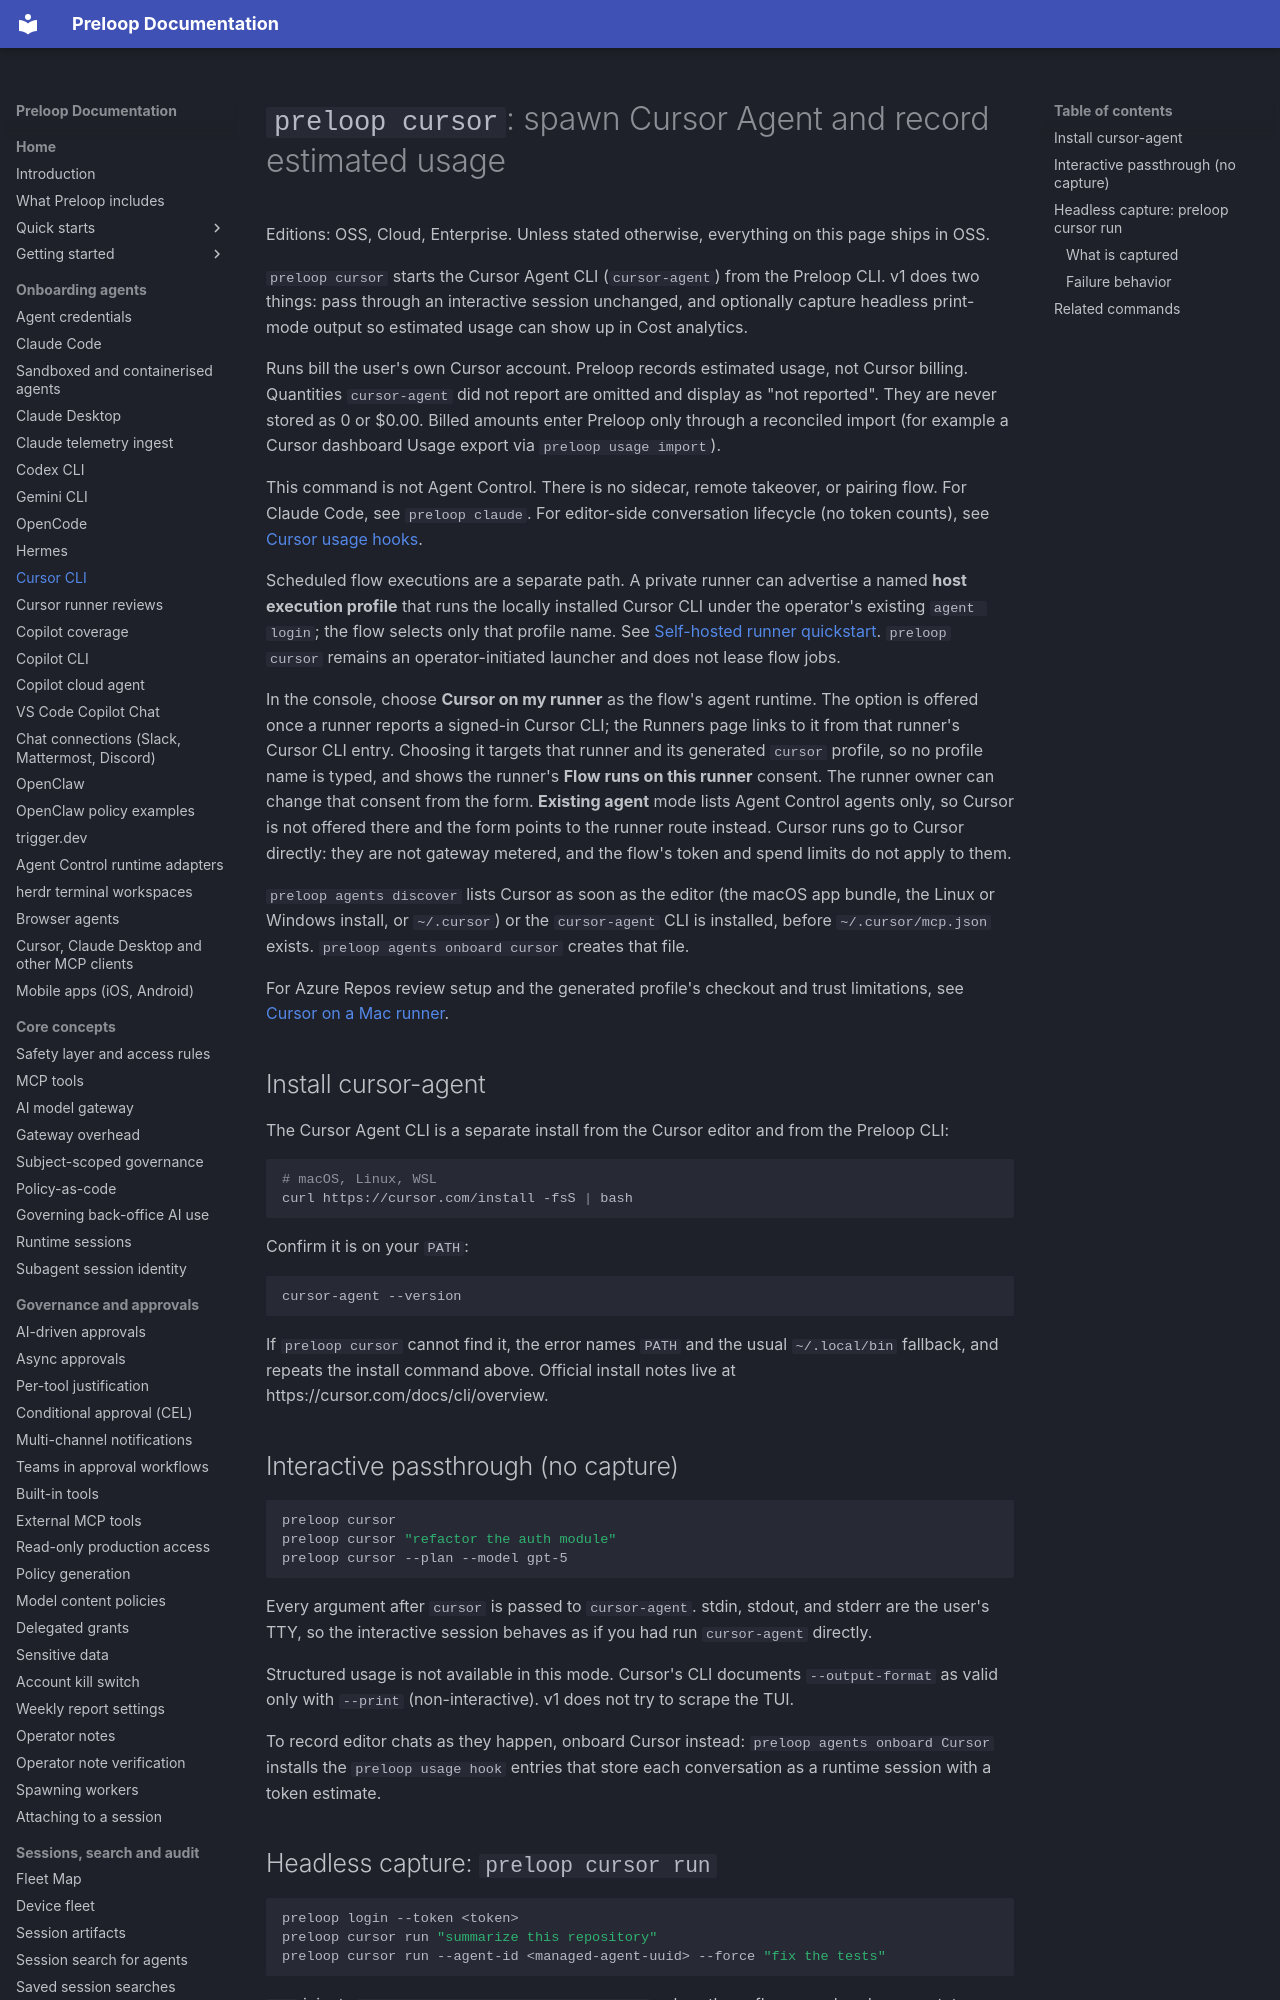

repository: preloop/preloop · page: guide/cursor-cli/index.html · generator: mkdocs

# `preloop cursor`: spawn Cursor Agent and record estimated usage

Editions: OSS, Cloud, Enterprise. Unless stated otherwise, everything on this page ships in OSS.

`preloop cursor` starts the Cursor Agent CLI (`cursor-agent`) from the
Preloop CLI. v1 does two things: pass through an interactive session
unchanged, and optionally capture headless print-mode output so estimated
usage can show up in Cost analytics.

Runs bill the user's own Cursor account. Preloop records estimated
usage, not Cursor billing. Quantities `cursor-agent` did not report are
omitted and display as "not reported". They are never stored as 0 or
$0.00. Billed amounts enter Preloop only through a reconciled import
(for example a Cursor dashboard Usage export via `preloop usage import`).

This command is not Agent Control. There is no sidecar, remote takeover,
or pairing flow. For Claude Code, see `preloop claude`. For editor-side
conversation lifecycle (no token counts), see
[Cursor usage hooks](cursor-usage-hooks.md).

Scheduled flow executions are a separate path. A private runner can
advertise a named **host execution profile** that runs the locally
installed Cursor CLI under the operator's existing `agent login`; the
flow selects only that profile name. See
[Self-hosted runner quickstart](runners/quickstart-linux.md). `preloop
cursor` remains an operator-initiated launcher and does not lease flow
jobs.

In the console, choose **Cursor on my runner** as the flow's agent runtime.
The option is offered once a runner reports a signed-in Cursor CLI; the
Runners page links to it from that runner's Cursor CLI entry. Choosing it
targets that runner and its generated `cursor` profile, so no profile name
is typed, and shows the runner's **Flow runs on this runner** consent. The
runner owner can change that consent from the form. **Existing agent**
mode lists Agent Control agents only, so Cursor is not offered there and
the form points to the runner route instead. Cursor runs go to Cursor
directly: they are not gateway metered, and the flow's token and spend
limits do not apply to them.

`preloop agents discover` lists Cursor as soon as the editor (the macOS
app bundle, the Linux or Windows install, or `~/.cursor`) or the
`cursor-agent` CLI is installed, before `~/.cursor/mcp.json` exists.
`preloop agents onboard cursor` creates that file.
